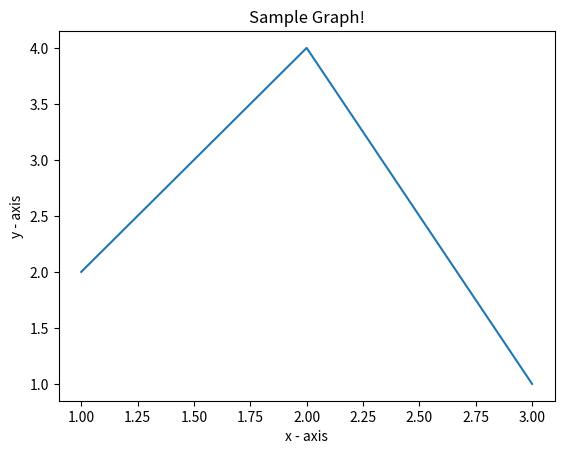

Generate this figure with matplotlib:
# 2. Write a Python program to draw a line using given axis values with suitable label in the x axis , y axis and a title.

import matplotlib.pyplot as plt
import numpy as np

x = np.array([1, 2, 3])
y = np.array([2, 4, 1])

plt.plot(x,y)
plt.title("Sample Graph!")
plt.xlabel("x - axis")
plt.ylabel("y - axis")
plt.show()